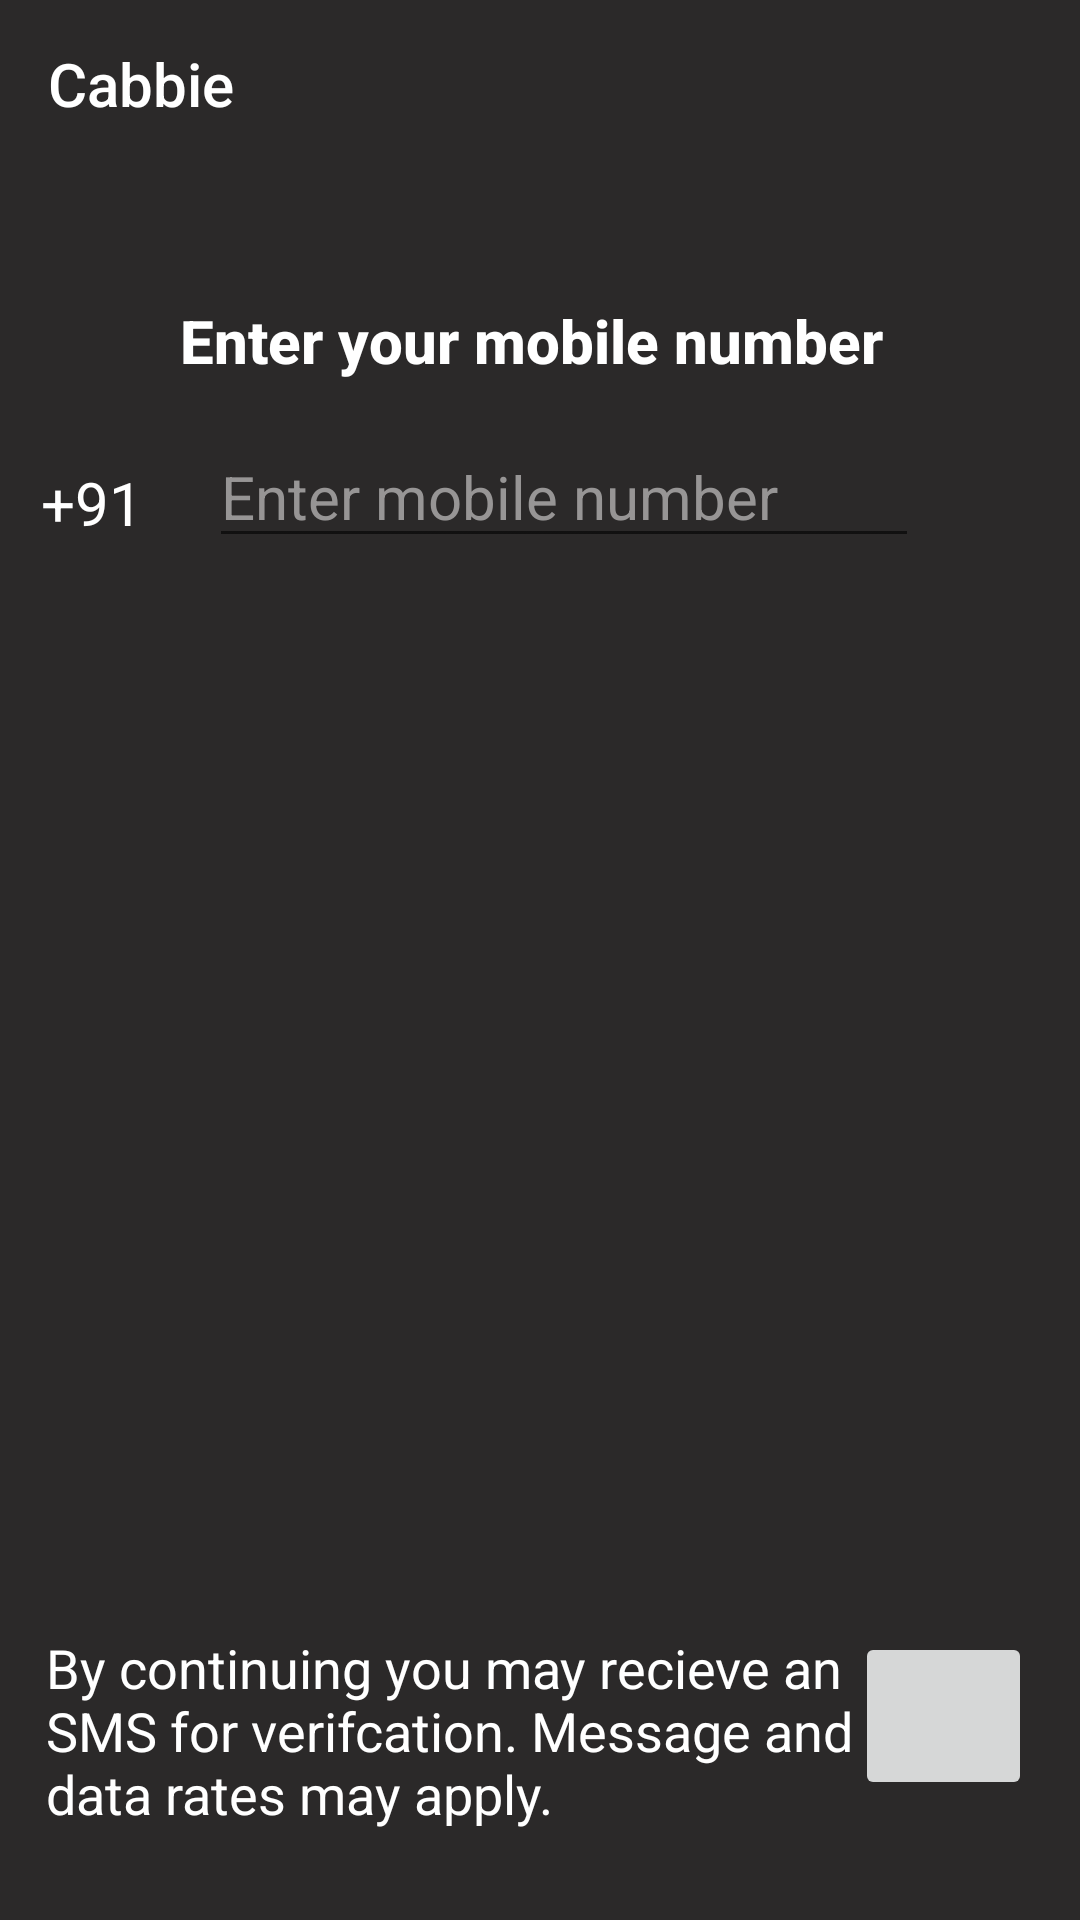

Write the Android layout XML for this screen, with the resource values it uses.
<!-- AndroidManifest.xml: activity theme Theme.AppCompat.DayNight.NoActionBar -->
<!-- res/layout/activity_phone_number.xml -->
<?xml version="1.0" encoding="utf-8"?>
<androidx.constraintlayout.widget.ConstraintLayout xmlns:android="http://schemas.android.com/apk/res/android"
    xmlns:app="http://schemas.android.com/apk/res-auto"
    xmlns:tools="http://schemas.android.com/tools"
    android:layout_width="match_parent"
    android:layout_height="match_parent"
    android:background="#2B2929"
    tools:context=".PhoneNumberActivity">

    <TextView
        android:id="@+id/textView3"
        android:layout_width="wrap_content"
        android:layout_height="wrap_content"
        android:layout_marginStart="60dp"
        android:layout_marginTop="100dp"
        android:layout_marginEnd="95dp"
        android:fontFamily="sans-serif-medium"
        android:text="Enter your mobile number"
        android:textColor="#FFFFFF"
        android:textSize="20dp"
        android:textStyle="bold"
        app:layout_constraintEnd_toEndOf="parent"
        app:layout_constraintHorizontal_bias="0.01"
        app:layout_constraintStart_toStartOf="parent"
        app:layout_constraintTop_toTopOf="parent" />

    <EditText
        android:id="@+id/editTextPhone"
        android:layout_width="wrap_content"
        android:layout_height="wrap_content"
        android:layout_marginStart="11dp"
        android:layout_marginTop="15dp"
        android:layout_marginEnd="100dp"
        android:ems="10"
        android:hint="Enter mobile number"
        android:inputType="phone"
        android:textColor="#ffffff"
        android:textColorHint="@color/toolbar_color_control_normal"
        android:textSize="20dp"
        app:layout_constraintEnd_toEndOf="parent"
        app:layout_constraintStart_toEndOf="@+id/textView5"
        app:layout_constraintTop_toBottomOf="@+id/textView3" />

    <TextView
        android:id="@+id/textView5"
        android:layout_width="wrap_content"
        android:layout_height="wrap_content"
        android:layout_marginStart="60dp"
        android:layout_marginTop="27dp"
        android:layout_marginEnd="11dp"
        android:text="+91"
        android:textColor="#ffffff"
        android:textSize="20dp"
        app:layout_constraintEnd_toStartOf="@+id/editTextPhone"
        app:layout_constraintStart_toStartOf="parent"
        app:layout_constraintTop_toBottomOf="@+id/textView3" />

    <TextView
        android:id="@+id/textView6"
        android:layout_width="280dp"
        android:layout_height="wrap_content"
        android:layout_marginStart="5dp"
        android:layout_marginEnd="30dp"
        android:layout_marginBottom="30dp"
        android:text="By continuing you may recieve an SMS for verifcation. Message and data rates may apply."
        android:textColor="#ffffff"
        android:textSize="18dp"
        app:layout_constraintBottom_toBottomOf="parent"
        app:layout_constraintEnd_toEndOf="parent"
        app:layout_constraintHorizontal_bias="0.226"
        app:layout_constraintStart_toStartOf="parent" />

    <androidx.appcompat.widget.Toolbar
        android:id="@+id/toolbar"
        android:layout_width="match_parent"
        android:layout_height="?attr/actionBarSize"
        android:background="@color/colorPrimary"
        android:elevation="0dp"
        android:theme="@style/AppTheme"
        app:layout_constraintEnd_toEndOf="parent"
        app:layout_constraintStart_toStartOf="parent"
        app:layout_constraintTop_toTopOf="parent"
        app:popupTheme="@style/ThemeOverlay.AppCompat.Light"
        app:title="Cabbie"
        app:titleTextColor="#ffffff"
        tools:ignore="MissingConstraints" />

    <ImageButton
        android:id="@+id/imageButton3"
        android:layout_width="59dp"
        android:layout_height="56dp"
        android:layout_marginEnd="16dp"
        android:layout_marginBottom="40dp"
        android:onClick="goLogin"
        android:scaleType="fitXY"
        app:layout_constraintBottom_toBottomOf="parent"
        app:layout_constraintEnd_toEndOf="parent"
        app:srcCompat="@drawable/gologo"
        android:contentDescription="TODO" />


</androidx.constraintlayout.widget.ConstraintLayout>
<!-- resources referenced by this layout -->
<resources>
  <color name="colorPrimary">#2B2929</color>
  <color name="toolbar_color_control_normal">#979595</color>
  <!-- drawable gologo: png bitmap (drawable, 8592 bytes) -->
  <style name="AppTheme" parent="Theme.AppCompat.Light.DarkActionBar">
          
          <item name="colorPrimary">@color/colorPrimary</item>
          <item name="colorPrimaryDark">@color/colorPrimaryDark</item>
          <item name="colorAccent">@color/colorAccent</item>
          <item name="colorControlNormal">@color/toolbar_color_control_normal</item>
      </style>
  <color name="colorPrimaryDark">#3700B3</color>
  <color name="colorAccent">#03DAC5</color>
</resources>
